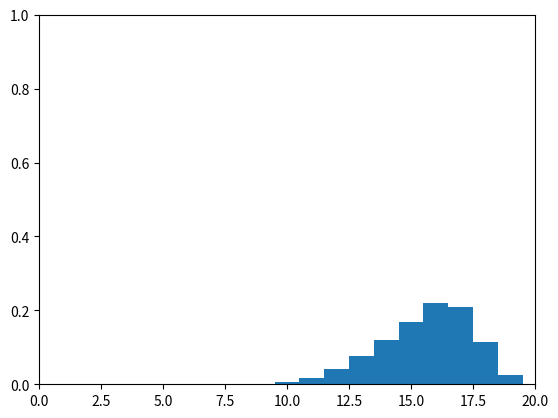

This figure's Python source:
import numpy as np
import matplotlib.pyplot as plt

world_size_1d = 20

def plot_histogram(bel):
    plt.cla()
    plt.bar(range(0, bel.shape[0]), bel, width=1.0)
    plt.axis([0, bel.shape[0], 0, 1])
    plt.draw()
    plt.pause(0.25)

# Motion models as convolution kernels
def motion_model(bel, u, x):
    # Returns back p(x|u, x_prime)
    # where the index into the kernel is x_prime
    mm_kernel = None

    # Just create fwd motion model kernel and flip it
    # if motion is back
    if u == "back":
        x = world_size_1d - (x+1)

    if x == 0:
        mm_kernel = np.hstack(
            (0.25, np.zeros(world_size_1d - 1)))
    elif x == 1:
        mm_kernel = np.hstack(
            (0.5, 0.25, np.zeros(world_size_1d - 2)))
    elif x == world_size_1d -1:
        mm_kernel = np.hstack(
            (np.zeros(world_size_1d-3), 0.25, 0.75, 1.0))
    else:
        mm_kernel = np.hstack(
            (np.zeros(x-2), 0.25, 0.5, 0.25, 
                np.zeros(world_size_1d - (1+x))))
    
    if u == "back":
        mm_kernel = np.flip(mm_kernel)
        
    return mm_kernel


def discrete_bayes_filter(bel, d):
    if d["type"] == "perceptual":
        assert("This exercise does not use any perceptual data")
    else:
        # action
        bel_prime = np.zeros(np.shape(bel))
        for x in range(0,len(bel)):
            mm_kernel = motion_model(bel, d["u"], x)
            # Do convolution
            for x_prime in range(0, len(bel)):
                bel_prime[x] = np.sum(mm_kernel * bel)
        return bel_prime


bel = np.hstack ((np.zeros(9), 1, np.zeros(10)))

d_array = [
    {"type": "action", "u": "fwd"},
    {"type": "action", "u": "fwd"},
    {"type": "action", "u": "fwd"},
    {"type": "action", "u": "fwd"},
    {"type": "action", "u": "fwd"},
    {"type": "action", "u": "fwd"},
    {"type": "action", "u": "fwd"},
    {"type": "action", "u": "fwd"},
    {"type": "action", "u": "fwd"},
    {"type": "action", "u": "back"},
    {"type": "action", "u": "back"},
    {"type": "action", "u": "back"},
]

plt.figure()
plt.ion()
plt.show()

for d in d_array:
    plot_histogram(bel)
    bel = discrete_bayes_filter(bel, d)
    print("sum belief", np.sum(bel))

plt.ioff()
plt.show()
